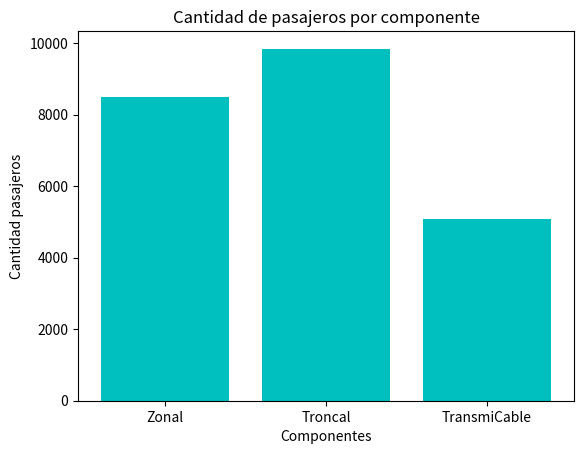

This figure's Python source:
import matplotlib.pyplot as plt
import numpy as np

componente = ['Zonal', 'Troncal', 'TransmiCable']
cantidad_pasajeros = [8500, 9846, 5084]

plt.bar(componente, cantidad_pasajeros, color='c')
plt.title("Cantidad de pasajeros por componente")
plt.xlabel("Componentes")
plt.ylabel("Cantidad pasajeros")
plt.grid(False)
plt.show()
